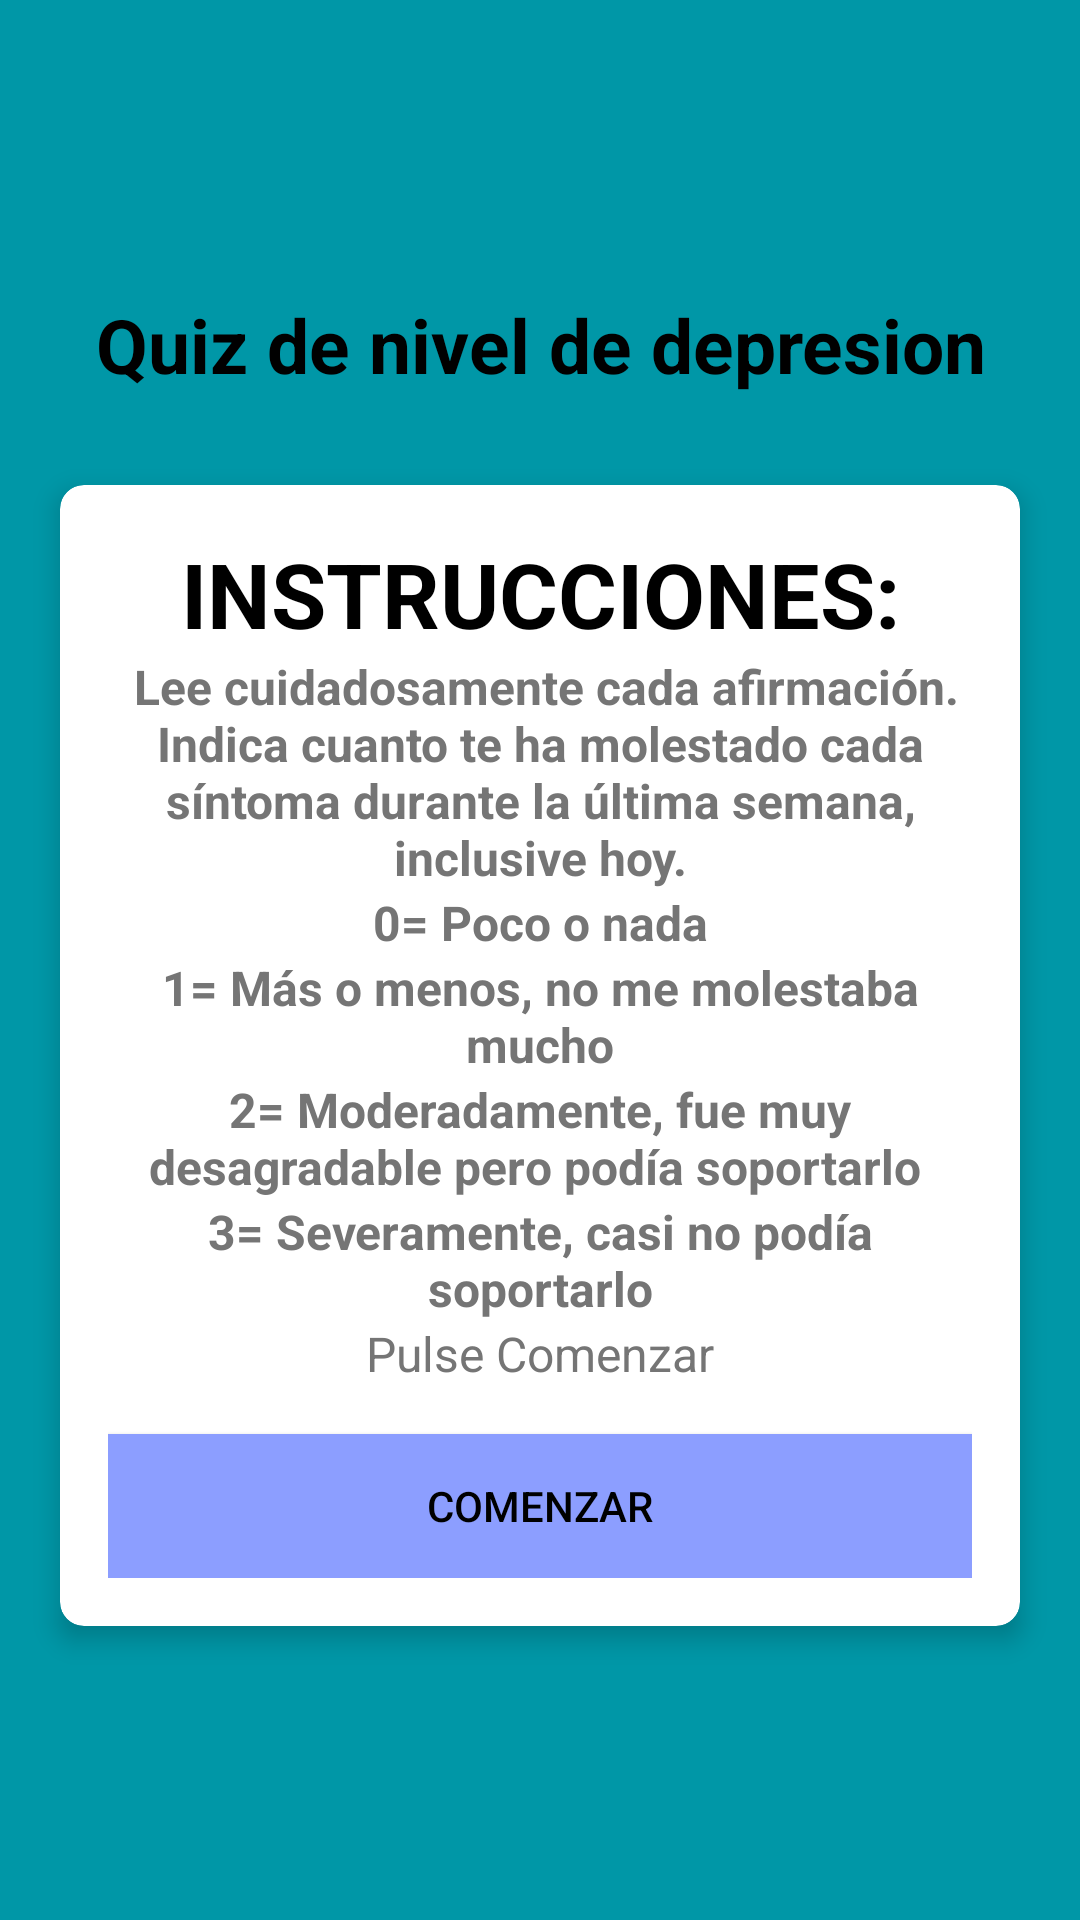

Produce the Android XML layout that renders to this screen, including the resource entries it uses.
<!-- AndroidManifest.xml: application theme Theme.Proy_hackaton_kotlin -->
<!-- res/layout/fragment_slideshow.xml -->
<?xml version="1.0" encoding="utf-8"?>
<LinearLayout xmlns:android="http://schemas.android.com/apk/res/android"
    xmlns:app="http://schemas.android.com/apk/res-auto"
    xmlns:tools="http://schemas.android.com/tools"
    android:layout_width="match_parent"
    android:layout_height="match_parent"
    android:gravity="center"
    android:background="@color/oPrimary"
    android:orientation="vertical"
    tools:context=".ui.slideshow.DepresionFragment">

    <TextView
        android:id="@+id/oTV_TituloQuizDepresion"
        android:layout_width="match_parent"
        android:layout_height="wrap_content"
        android:layout_marginBottom="30dp"
        android:gravity="center"
        android:text="Quiz de nivel de depresion"
        android:textColor="@color/black"
        android:textSize="25sp"
        android:textStyle="bold" />

    <androidx.cardview.widget.CardView
        android:layout_width="match_parent"
        android:layout_height="wrap_content"
        android:layout_marginStart="20dp"
        android:layout_marginEnd="20dp"
        app:cardBackgroundColor="@color/white"
        app:cardCornerRadius="8dp"
        app:cardElevation="5dp">

        <LinearLayout
            android:layout_width="match_parent"
            android:layout_height="wrap_content"
            android:orientation="vertical"
            android:padding="16dp">

            <TextView
                android:layout_width="match_parent"
                android:layout_height="wrap_content"
                android:gravity="center"
                android:text="INSTRUCCIONES:"
                android:textColor="#000000"
                android:textSize="30sp"
                android:textStyle="bold"/>

            <TextView
                android:layout_width="match_parent"
                android:layout_height="wrap_content"
                android:gravity="center"
                android:text=" Lee cuidadosamente cada afirmación. Indica cuanto te ha molestado cada síntoma durante la última semana, inclusive hoy."
                android:textColor="#757575"
                android:textStyle="bold"
                android:textSize="16sp" />
            <TextView
                android:layout_width="match_parent"
                android:layout_height="wrap_content"
                android:gravity="center"
                android:text="0= Poco o nada"
                android:textColor="#757575"
                android:textStyle="bold"
                android:textSize="16sp" />
            <TextView
                android:layout_width="match_parent"
                android:layout_height="wrap_content"
                android:gravity="center"
                android:text="1= Más o menos, no me molestaba mucho"
                android:textColor="#757575"
                android:textStyle="bold"
                android:textSize="16sp" />
            <TextView
                android:layout_width="match_parent"
                android:layout_height="wrap_content"
                android:gravity="center"
                android:text="2= Moderadamente, fue muy desagradable pero podía soportarlo
"
                android:textColor="#757575"
                android:textStyle="bold"
                android:textSize="16sp" />
            <TextView
                android:layout_width="match_parent"
                android:layout_height="wrap_content"
                android:gravity="center"
                android:text="3= Severamente, casi no podía soportarlo"
                android:textColor="#757575"
                android:textStyle="bold"
                android:textSize="16sp" />
            <TextView
                android:layout_width="match_parent"
                android:layout_height="wrap_content"
                android:gravity="center"
                android:text="Pulse Comenzar"
                android:textColor="#757575"
                android:textSize="16sp" />

            <androidx.appcompat.widget.AppCompatButton
                android:id="@+id/oBtnStartDepresion"
                android:layout_width="match_parent"
                android:layout_height="wrap_content"
                android:layout_marginTop="16dp"
                android:background="@color/oSecondary"
                android:text="Comenzar"
                android:textColor="@color/black"
                tools:ignore="TextContrastCheck" />

        </LinearLayout>
    </androidx.cardview.widget.CardView>

</LinearLayout>
<!-- resources referenced by this layout -->
<resources>
  <color name="black">#FF000000</color>
  <color name="oPrimary">#0097a7</color>
  <color name="oSecondary">#8c9eff</color>
  <color name="white">#FFFFFFFF</color>
  <style name="Theme.Proy_hackaton_kotlin" parent="Theme.MaterialComponents.DayNight.DarkActionBar">
          
          <item name="colorPrimary">#0097a7</item>
          <item name="colorPrimaryVariant">#56c8d8</item>
          <item name="colorOnPrimary">#006978</item>
          
          <item name="colorSecondary">#8c9eff</item>
          <item name="colorSecondaryVariant">#c0cfff</item>
          <item name="colorOnSecondary">#5870cb</item>
          
          <item name="android:statusBarColor" tools:targetApi="l">?attr/colorPrimaryVariant</item>
          
      </style>
</resources>
